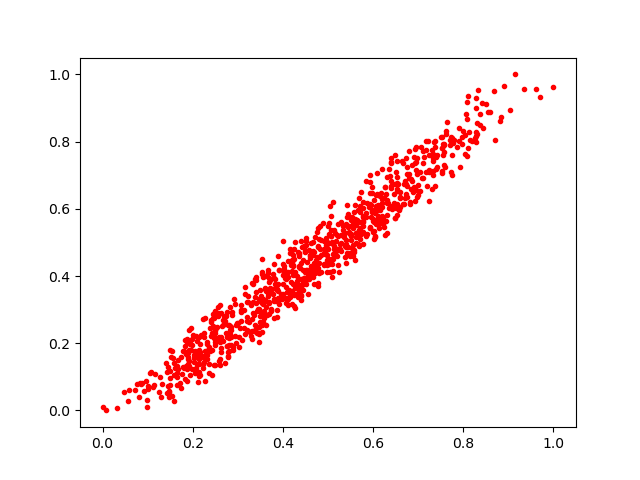

Data behind this chart, as committed beside it:
0.3605864, 0.36393785
0.4897, 0.5568
0.5615, 0.5285
0.8698, 0.8038
0.4675, 0.5009
0.832, 0.954
0.3973, 0.3327
0.6187, 0.5785
0.5954, 0.5749
0.5833, 0.5176
0.3569, 0.3156
0.5185, 0.4733
0.5004, 0.4493
0.5288, 0.4752
0.6209, 0.5547
0.4503, 0.3878
0.2258, 0.2317
0.7525, 0.8133
0.262, 0.1744
0.5479, 0.5239
0.7964, 0.7921
0.3685, 0.3826
0.6106, 0.6413
0.2747, 0.2818
0.5113, 0.4151
0.8078, 0.867
0.6023, 0.5114
0.1662, 0.1247
0.1489, 0.07649
0.3735, 0.2955
0.5713, 0.6086
0.5766, 0.5761
0.1661, 0.1127
0.8819, 0.8612
0.2106, 0.1614
0.497, 0.4109
0.3867, 0.3618
0.199, 0.123
0.4199, 0.3552
0.2783, 0.1742
0.5677, 0.5356
0.3439, 0.2491
0.1581, 0.1044
0.1301, 0.0407
0.5356, 0.5169
0.3669, 0.3222
0.77, 0.7904
0.4255, 0.451
0.6497, 0.5739
0.4278, 0.4048
0.4324, 0.4702
0.37, 0.3942
0.287, 0.2825
0.07175, 0.05952
0.5524, 0.4826
0.7608, 0.824
0.09797, 0.0116
0.267, 0.2536
0.5159, 0.4706
0.5024, 0.4972
0.698, 0.7508
... 818 more rows
